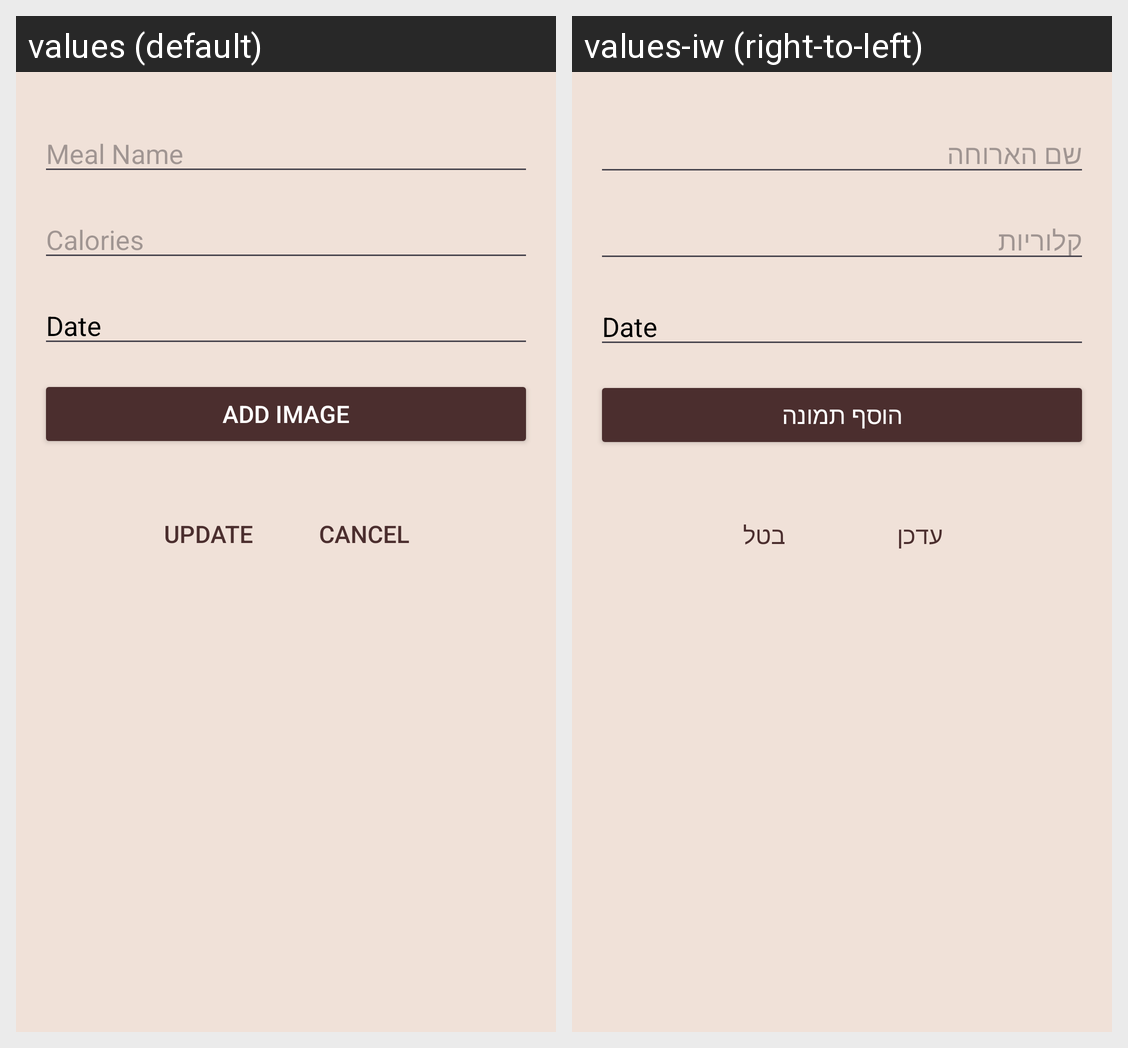

Strings drawn on this Android screen and how each of the app's shown locales translates them:
Android screen res/layout/fragment_add_edit_meal.xml rendered under 2 locales, left to right: values (default), values-iw (right-to-left). Device: Nexus 5 (rendered at 1080×1920; each locale shown at half size, 540×960, under a caption strip naming it); theme Theme.Fit_life.
Strings drawn on this screen, with the default value and each locale's value (text and hints the layout hard-codes, and strings that could not be matched under every locale, appear in the picture but are not listed):

meal_name
  values: Meal Name
  values-iw: שם הארוחה

calories
  values: Calories
  values-iw: קלוריות

add_img
  values: Add Image
  values-iw: הוסף תמונה

update
  values: UPDATE
  values-iw: עדכן

cancel
  values: Cancel
  values-iw: בטל
